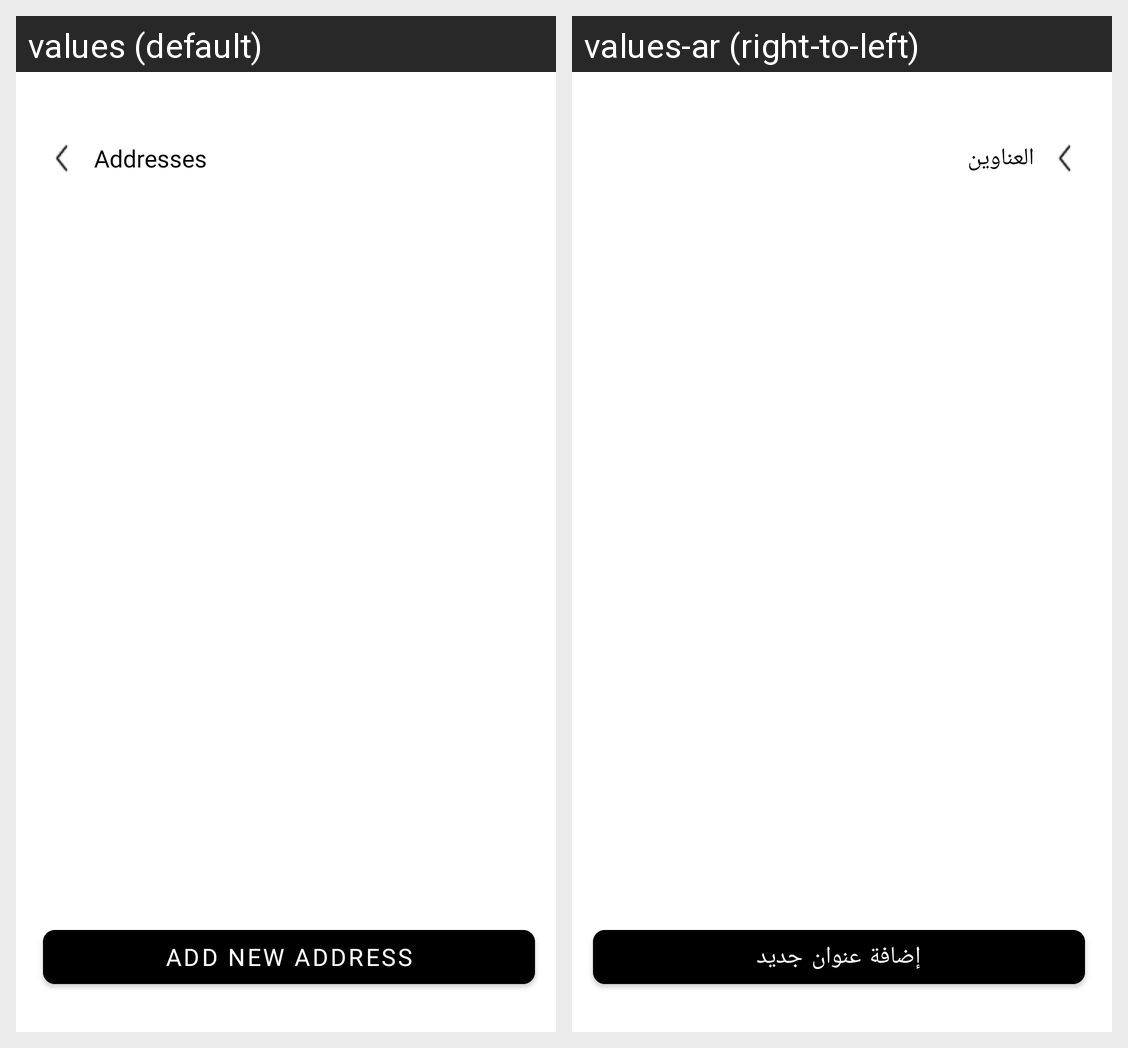

The same Android screen rendered under two of its app's locales, left to right. List the strings drawn on it with the default value and each locale's translation.
Android screen res/layout/fragment_addresses.xml rendered under 2 locales, left to right: values (default), values-ar (right-to-left). Device: Nexus 5 (rendered at 1080×1920; each locale shown at half size, 540×960, under a caption strip naming it); theme Theme.App.Starting.
Strings drawn on this screen, with the default value and each locale's value (text and hints the layout hard-codes, and strings that could not be matched under every locale, appear in the picture but are not listed):

addresses
  values: Addresses
  values-ar: العناوين

add_new_address
  values: Add new address
  values-ar: إضافة عنوان جديد
